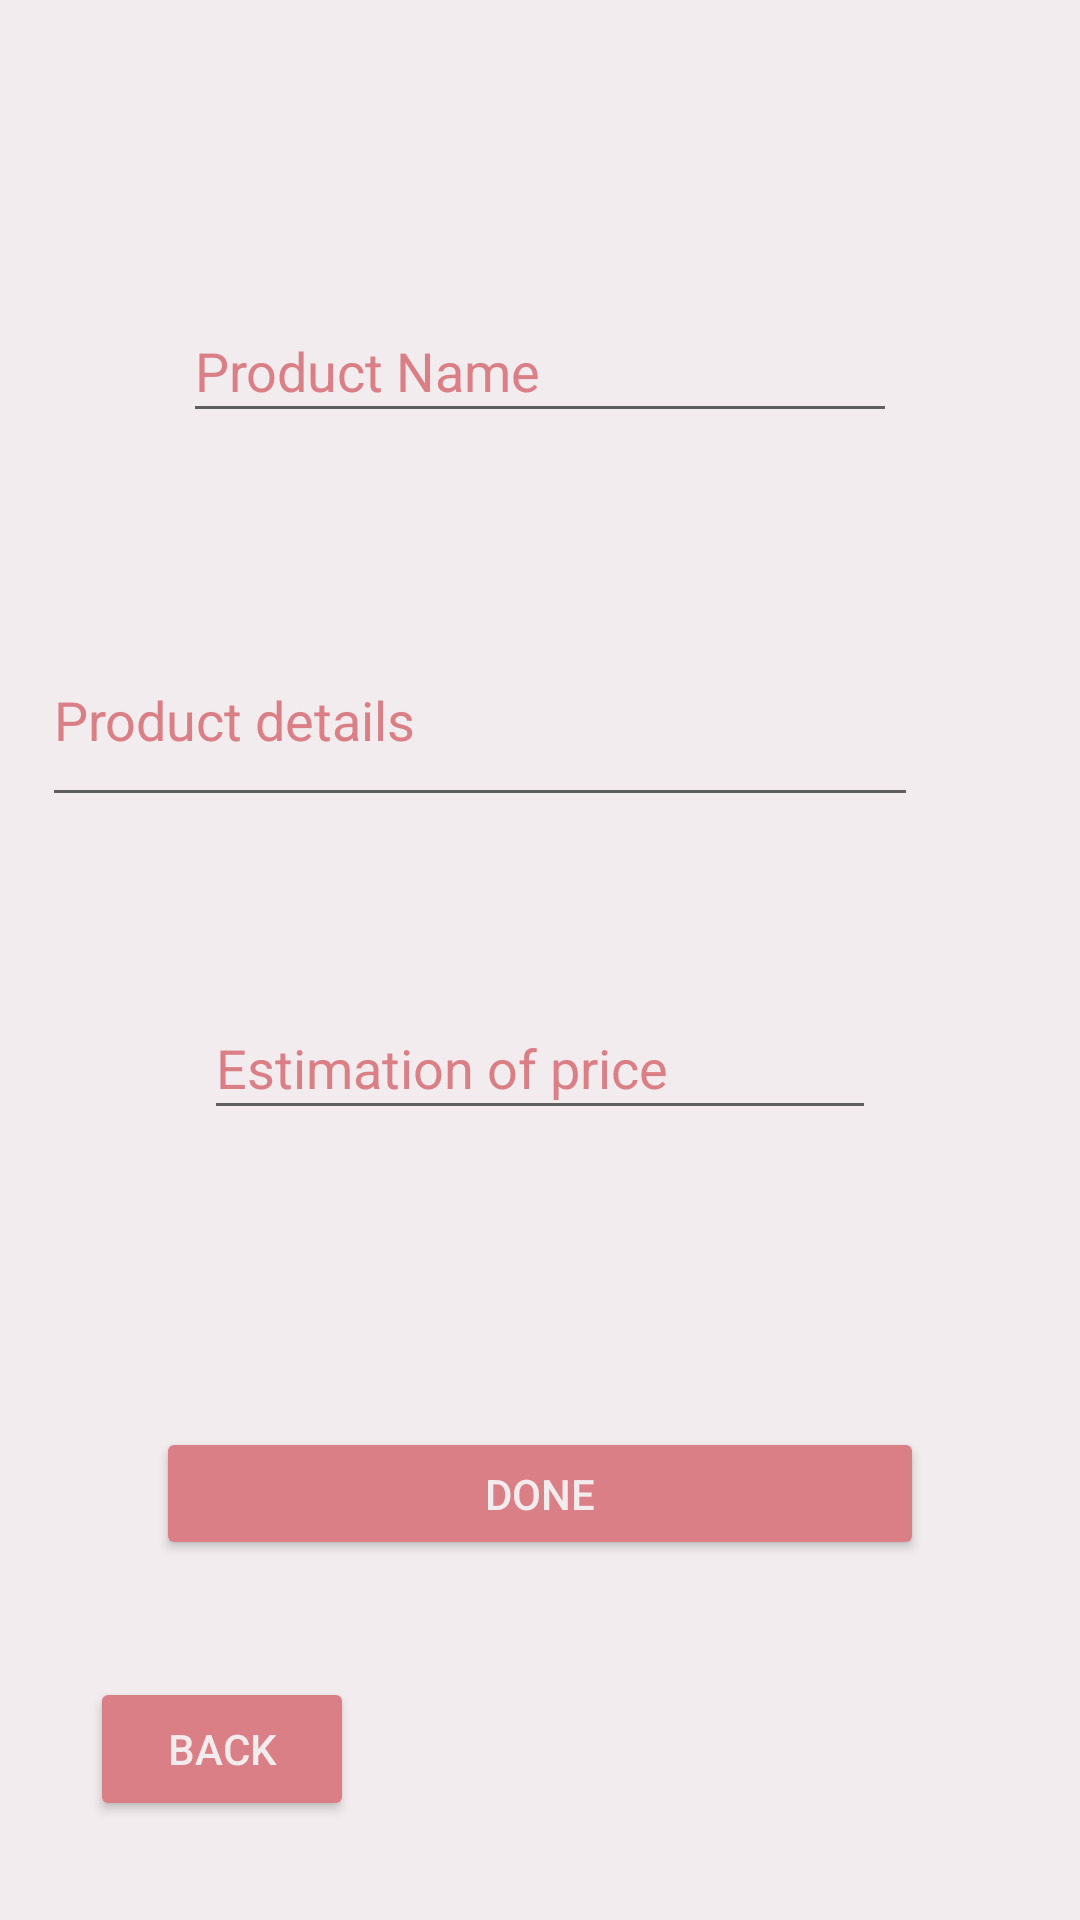

Write the Android layout XML for this screen, with the resource values it uses.
<!-- AndroidManifest.xml: application theme Theme.Dono -->
<!-- res/layout/fragment_v_i_s_adonationfragment.xml -->
<?xml version="1.0" encoding="utf-8"?>
<FrameLayout xmlns:android="http://schemas.android.com/apk/res/android"
    xmlns:app="http://schemas.android.com/apk/res-auto"
    xmlns:tools="http://schemas.android.com/tools"
    android:layout_width="match_parent"
    android:layout_height="match_parent"
    tools:context=".fragments.VISAdonationfragment">

    

    <androidx.constraintlayout.widget.ConstraintLayout
        android:layout_width="match_parent"
        android:layout_height="match_parent"
        android:background="@color/ofwhite"
        android:backgroundTint="@color/ofwhite">

        <EditText
            android:id="@+id/mablag"
            android:layout_width="0dp"
            android:layout_height="0dp"
            android:layout_marginStart="61dp"
            android:layout_marginTop="100dp"
            android:layout_marginEnd="61dp"
            android:layout_marginBottom="60dp"
            android:ems="10"
            android:hint="Product Name"
            android:inputType="numberPassword"
            android:textColor="@color/black"
            android:textColorHint="@color/babypink"
            app:layout_constraintBottom_toTopOf="@+id/usernamepaypal"
            app:layout_constraintEnd_toEndOf="parent"
            app:layout_constraintHorizontal_bias="0.0"
            app:layout_constraintStart_toStartOf="parent"
            app:layout_constraintTop_toTopOf="parent" />

        <EditText
            android:id="@+id/usernamepaypal"
            android:layout_width="292dp"
            android:layout_height="68dp"
            android:layout_marginStart="54dp"
            android:layout_marginEnd="54dp"
            android:layout_marginBottom="60dp"
            android:ems="10"
            android:hint="Product details"
            android:inputType="textPersonName"
            android:textColor="@color/black"
            android:textColorHint="@color/babypink"
            app:layout_constraintBottom_toTopOf="@+id/passwordpaypal"
            app:layout_constraintEnd_toEndOf="parent"
            app:layout_constraintHorizontal_bias="1.0"
            app:layout_constraintStart_toStartOf="parent"
            app:layout_constraintTop_toBottomOf="@+id/mablag" />

        <EditText
            android:id="@+id/passwordpaypal"
            android:layout_width="0dp"
            android:layout_height="0dp"
            android:layout_marginStart="68dp"
            android:layout_marginEnd="68dp"
            android:layout_marginBottom="99dp"
            android:ems="10"
            android:hint="Estimation of price"
            android:inputType="textPassword"
            android:textColor="@color/black"
            android:textColorHint="@color/babypink"
            app:layout_constraintBottom_toTopOf="@+id/dopaypal"
            app:layout_constraintEnd_toEndOf="parent"
            app:layout_constraintStart_toStartOf="parent"
            app:layout_constraintTop_toBottomOf="@+id/usernamepaypal" />

        <Button
            android:id="@+id/dopaypal"
            android:layout_width="0dp"
            android:layout_height="0dp"
            android:layout_marginStart="52dp"
            android:layout_marginEnd="52dp"
            android:layout_marginBottom="39dp"
            android:backgroundTint="@color/babypink"
            android:text="Done"
            android:textColor="@color/ofwhite"
            app:layout_constraintBottom_toTopOf="@+id/Backbtnn"
            app:layout_constraintEnd_toEndOf="parent"
            app:layout_constraintStart_toStartOf="parent"
            app:layout_constraintTop_toBottomOf="@+id/passwordpaypal" />

        <Button
            android:id="@+id/Backbtnn"
            android:layout_width="wrap_content"
            android:layout_height="wrap_content"
            android:layout_marginStart="30dp"
            android:layout_marginBottom="33dp"
            android:backgroundTint="@color/babypink"
            android:text="back"
            android:textColor="@color/ofwhite"
            app:layout_constraintBottom_toBottomOf="parent"
            app:layout_constraintStart_toStartOf="parent"
            app:layout_constraintTop_toBottomOf="@+id/dopaypal" />

    </androidx.constraintlayout.widget.ConstraintLayout>

</FrameLayout>
<!-- resources referenced by this layout -->
<resources>
  <color name="babypink">#da7f86</color>
  <color name="black">#FF000000</color>
  <color name="ofwhite">#f2ecee</color>
  <style name="Theme.Dono" parent="Theme.MaterialComponents.DayNight.DarkActionBar">
          
          <item name="colorPrimary">@color/purple_500</item>
          <item name="colorPrimaryVariant">@color/purple_700</item>
          <item name="colorOnPrimary">@color/white</item>
          
          <item name="colorSecondary">@color/teal_200</item>
          <item name="colorSecondaryVariant">@color/teal_700</item>
          <item name="colorOnSecondary">@color/black</item>
          
          <item name="android:statusBarColor">?attr/colorPrimaryVariant</item>
          
      </style>
  <color name="purple_500">#FF6200EE</color>
  <color name="purple_700">#FF3700B3</color>
  <color name="white">#FFFFFFFF</color>
  <color name="teal_200">#FF03DAC5</color>
  <color name="teal_700">#FF018786</color>
</resources>
